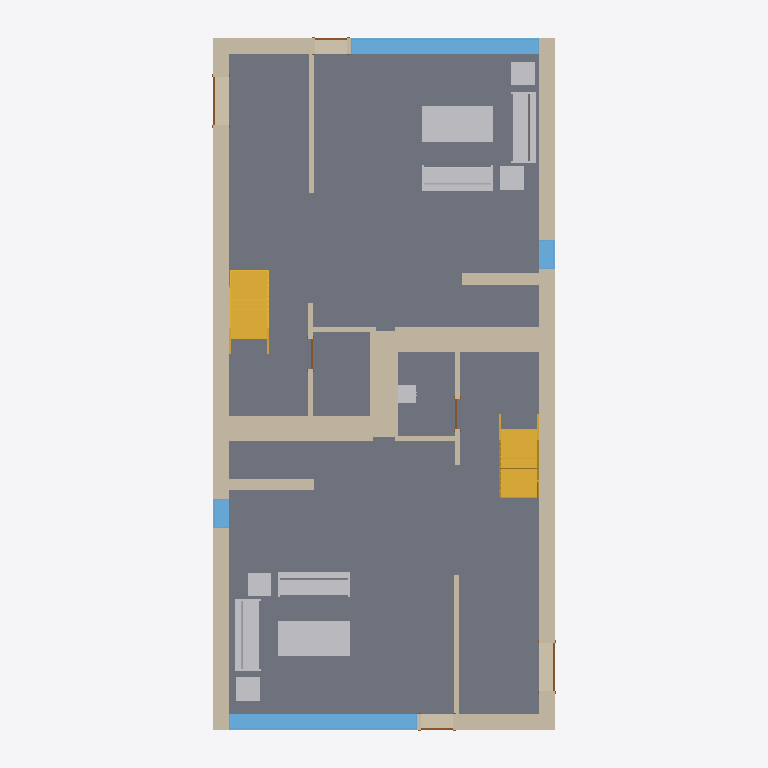
Plan cut of the same IFC building model at storey 'Level 1' (level 0.00 m, cut at 1.40 m), seen from above with north up, elements coloured by IFC class: 23 walls (beige), 11 other elements (light grey), 6 stairs (yellow), 6 doors (brown), 4 windows (light blue), 1 slab (grey). Cut surfaces are drawn darker.
Extent 9.3 m × 18.3 m × 8.2 m (x, y, z). Storeys (4): T/FDN at -1.25 m; Level 1 at 0.00 m; Level 2 at 3.10 m; Roof at 6.00 m. Elements (171): 58 IfcWallStandardCase, 39 IfcFurnishingElement, 21 IfcBuildingElementProxy, 18 IfcWindow, 14 IfcDoor, 11 IfcSlab, 8 IfcStair, 1 IfcRoof, 1 IfcWall.

HEADER;
FILE_DESCRIPTION(('ViewDefinition [CoordinationView_V2.0]'),'2;1');
FILE_NAME('0001','2018-09-21T10:56:23',(''),(''),'The EXPRESS Data Manager Version 5.02.0100.07 : 28 Aug 2013','20180423_1000(x64) - Exporter 18.3.1.0 - Interface alternative d''export 18.3.1.0','');
FILE_SCHEMA(('IFC2X3'));
ENDSEC;
DATA;
#104=IFCPROJECT('1xS3BCk291UvhgP2a6eflL',#41,'0001',$,$,'Nom du projet','Etat du projet',(#96),#91);
#91379=IFCSITE('1xS3BCk291UvhgP2a6eflN',#41,'Default',$,$,#91378,$,$,.ELEMENT.,$,$,$,$,$);
#114=IFCBUILDING('1xS3BCk291UvhgP2a6eflK',#41,$,$,$,#32,$,$,.ELEMENT.,$,$,$);
#125=IFCBUILDINGSTOREY('1xS3BCk291UvhgP2dvNsgp',#41,'T/FDN',$,'349',#123,$,'T/FDN',.ELEMENT.,-1.25);
#129=IFCBUILDINGSTOREY('1xS3BCk291UvhgP2dvNMKI',#41,'Level 1',$,'349',#128,$,'Level 1',.ELEMENT.,0.0);
#135=IFCBUILDINGSTOREY('1xS3BCk291UvhgP2dvNMQJ',#41,'Level 2',$,'349',#134,$,'Level 2',.ELEMENT.,3.10000000000038);
#141=IFCBUILDINGSTOREY('1xS3BCk291UvhgP2dvNtSE',#41,'Roof',$,'349',#140,$,'Roof',.ELEMENT.,6.00000000000039);
#86233=IFCSLAB('2O2Fr$t4X7Zf8NOew3FK4F',#41,'Sol:Béton - Commercial 362 mm:141291',$,'Sol:Béton - Commercial 362 mm:1244',#86211,#86231,'141291',.FLOOR.);
#86014=IFCWALLSTANDARDCASE('2O2Fr$t4X7Zf8NOew3FNhv',#41,'Basic Wall:Exterior - Brick on Block:138310',$,'Basic Wall:Exterior - Brick on Block:130892',#85994,#86012,'141284');
#86091=IFCWALLSTANDARDCASE('2O2Fr$t4X7Zf8NOew3FNqI',#41,'Basic Wall:Exterior - Brick on Block:138157',$,'Basic Wall:Exterior - Brick on Block:130892',#86071,#86089,'141285');
#89611=IFCWINDOW('3U$_fu4dPCKvw51jAtm3cU',#41,'4835mm x 2420mm:4835mm x 2420mm:141585',$,'4835mm x 2420mm:4835mm x 2420mm:140361',#89610,#89605,'141585',2.42000000000001,4.83500000000001);
#89846=IFCWINDOW('2TRi4mBnz6RxeZaiMc7LHd',#41,'4835mm x 2420mm:4835mm x 2420mm:141591',$,'4835mm x 2420mm:4835mm x 2420mm:140361',#89845,#89840,'141591',2.42000000000001,4.83500000000001);
#84578=IFCWALLSTANDARDCASE('2O2Fr$t4X7Zf8NOew3FNbT',#41,'Basic Wall:Party Wall - CMU Residential Unit Dimising Wall:139234',$,'Basic Wall:Party Wall - CMU Residential Unit Dimising Wall:128555',#84558,#84576,'141142');
#84634=IFCWALLSTANDARDCASE('2O2Fr$t4X7Zf8NOew3FKRi',#41,'Basic Wall:Party Wall - CMU Residential Unit Dimising Wall:139347',$,'Basic Wall:Party Wall - CMU Residential Unit Dimising Wall:128555',#84614,#84632,'141181');
#45461=IFCFURNISHINGELEMENT('2OBrcmyk58NupXoVOHUtVQ',#41,'M_Table-Coffee:0915 x 1830 x 0457mm:0915 x 1830 x 0457mm:168031:0915 x 1830 x 0457mm:0915 x 1830 x 0457mm:168031 : M_Table-Coffee:0915 x 1830 x 0457mm:0915 x 1830 x 0457mm:168031:134311',$,'M_Table-Coffee:0915 x 1830 x 0457mm:0915 x 1830 x 0457mm:168031:M_Table-Coffee:0915 x 1830 x 0457mm:0915 x 1830 x 0457mm:168031:134309',#45460,#45455,'134311');
#45590=IFCFURNISHINGELEMENT('2OBrcmyk58NupXoVOHUtOu',#41,'M_Table-Coffee:0915 x 1830 x 0457mm:0915 x 1830 x 0457mm:168381:0915 x 1830 x 0457mm:0915 x 1830 x 0457mm:168381 : M_Table-Coffee:0915 x 1830 x 0457mm:0915 x 1830 x 0457mm:168381:134367',$,'M_Table-Coffee:0915 x 1830 x 0457mm:0915 x 1830 x 0457mm:168381:M_Table-Coffee:0915 x 1830 x 0457mm:0915 x 1830 x 0457mm:168381:134365',#45588,#45583,'134367');
#32848=IFCSTAIR('3KMJUyUe9DfQ2FOCd5ZoiN',#41,'Stair:Residential - 200mm Max Riser 250mm Tread:198878:1 5985:Residential - 200mm Max Riser 250mm Tread:198878:1 5985 : Stair:Residential - 200mm Max Riser 250mm Tread:198878:1 5985:133579',$,'Stair:Residential - 200mm Max Riser 250mm Tread:198878:1 5985:Stair:Residential - 200mm Max Riser 250mm Tread:198878:1 5985:133577',#32829,$,'133579',.NOTDEFINED.);
#42830=IFCSTAIR('1oKjKg9PD3fP1iIwXLh3lK',#41,'Stair:Residential - 200mm Max Riser 250mm Tread:151086:1 5984:Residential - 200mm Max Riser 250mm Tread:151086:1 5984 : Stair:Residential - 200mm Max Riser 250mm Tread:151086:1 5984:133882',$,'Stair:Residential - 200mm Max Riser 250mm Tread:151086:1 5984:Stair:Residential - 200mm Max Riser 250mm Tread:151086:1 5984:133880',#42821,$,'133882',.NOTDEFINED.);
#84442=IFCWALLSTANDARDCASE('2O2Fr$t4X7Zf8NOew3FKRH',#41,'Basic Wall:Party Wall - CMU Residential Unit Dimising Wall:139374',$,'Basic Wall:Party Wall - CMU Residential Unit Dimising Wall:128555',#84415,#84440,'141107');
#46555=IFCFURNISHINGELEMENT('2OBrcmyk58NupXoVOHUtOy',#41,'M_Sofa:1830mm:1830mm:168377:1830mm:1830mm:168377 : M_Sofa:1830mm:1830mm:168377:134479',$,'M_Sofa:1830mm:1830mm:168377:M_Sofa:1830mm:1830mm:168377:134477',#46554,#46545,'134479');
#45079=IFCFURNISHINGELEMENT('2OBrcmyk58NupXoVOHUsc7',#41,'M_Sofa:1830mm:1830mm:167426:1830mm:1830mm:167426 : M_Sofa:1830mm:1830mm:167426:134190',$,'M_Sofa:1830mm:1830mm:167426:M_Sofa:1830mm:1830mm:167426:134188',#45078,#45069,'134190');
#47518=IFCFURNISHINGELEMENT('2OBrcmyk58NupXoVOHUtO$',#41,'M_Sofa:1830mm:1830mm:168378:1830mm:1830mm:168378 : M_Sofa:1830mm:1830mm:168378:134544',$,'M_Sofa:1830mm:1830mm:168378:M_Sofa:1830mm:1830mm:168378:134542',#47517,#47508,'134544');
#44244=IFCFURNISHINGELEMENT('2OBrcmyk58NupXoVOHUshs',#41,'M_Sofa:1830mm:1830mm:167283:1830mm:1830mm:167283 : M_Sofa:1830mm:1830mm:167283:134181',$,'M_Sofa:1830mm:1830mm:167283:M_Sofa:1830mm:1830mm:167283:134179',#44242,#44233,'134181');
#86378=IFCWALLSTANDARDCASE('2O2Fr$t4X7Zf8NOew3FNtn',#41,'Basic Wall:Exterior - Brick on Block:138062',$,'Basic Wall:Exterior - Brick on Block:130892',#86358,#86376,'141308');
#86782=IFCWALLSTANDARDCASE('2O2Fr$t4X7Zf8NOew3FNr2',#41,'Basic Wall:Exterior - Brick on Block:138237',$,'Basic Wall:Exterior - Brick on Block:130892',#86762,#86780,'141314');
#91335=IFCWALLSTANDARDCASE('355wR8IuTDsATFFuT87v1E',#41,'Mur de base:wall2:151753',$,'Mur de base:wall2:149354',#91298,#91333,'151753');
#91284=IFCWALLSTANDARDCASE('355wR8IuTDsATFFuT87uza',#41,'Mur de base:wall2:151523',$,'Mur de base:wall2:149354',#91247,#91282,'151523');
#87156=IFCWALLSTANDARDCASE('0iEHWY1$XA8eQeeULq4jE6',#41,'Basic Wall:Interior - Furring (152 mm Stud):190933',$,'Basic Wall:Interior - Furring (152 mm Stud):187795',#87136,#87154,'141362');
#87753=IFCWALLSTANDARDCASE('0iEHWY1$XA8eQeeULq4jZ1',#41,'Basic Wall:Interior - Furring (152 mm Stud):189074',$,'Basic Wall:Interior - Furring (152 mm Stud):187795',#87733,#87751,'141402');
#88253=IFCWALLSTANDARDCASE('2O2Fr$t4X7Zf8NOew3FNld',#41,'Basic Wall:Interior - Partition (92mm Stud):138584',$,'Basic Wall:Interior - Partition (92mm Stud):128360',#88233,#88251,'141540');
#88391=IFCWALLSTANDARDCASE('2O2Fr$t4X7Zf8NOew3FKGS',#41,'Basic Wall:Interior - Partition (92mm Stud):139939',$,'Basic Wall:Interior - Partition (92mm Stud):128360',#88371,#88389,'141544');
#87713=IFCWALLSTANDARDCASE('2O2Fr$t4X7Zf8NOew3FK9N',#41,'Basic Wall:Foundation - Concrete (417mm):140520',$,'Basic Wall:Foundation - Concrete (417mm):128676',#87693,#87711,'141401');
#87787=IFCWALLSTANDARDCASE('2O2Fr$t4X7Zf8NOew3FKE5',#41,'Basic Wall:Foundation - Concrete (417mm):140602',$,'Basic Wall:Foundation - Concrete (417mm):128676',#87767,#87785,'141413');
#45205=IFCFURNISHINGELEMENT('2OBrcmyk58NupXoVOHUsab',#41,'M_Table-Coffee:0610 x 0610 x 0610mm:0610 x 0610 x 0610mm:167584:0610 x 0610 x 0610mm:0610 x 0610 x 0610mm:167584 : M_Table-Coffee:0610 x 0610 x 0610mm:0610 x 0610 x 0610mm:167584:134199',$,'M_Table-Coffee:0610 x 0610 x 0610mm:0610 x 0610 x 0610mm:167584:M_Table-Coffee:0610 x 0610 x 0610mm:0610 x 0610 x 0610mm:167584:134197',#45204,#45199,'134199');
#46681=IFCFURNISHINGELEMENT('2OBrcmyk58NupXoVOHUtOv',#41,'M_Table-Coffee:0610 x 0610 x 0610mm:0610 x 0610 x 0610mm:168380:0610 x 0610 x 0610mm:0610 x 0610 x 0610mm:168380 : M_Table-Coffee:0610 x 0610 x 0610mm:0610 x 0610 x 0610mm:168380:134488',$,'M_Table-Coffee:0610 x 0610 x 0610mm:0610 x 0610 x 0610mm:168380:M_Table-Coffee:0610 x 0610 x 0610mm:0610 x 0610 x 0610mm:168380:134486',#46680,#46675,'134488');
#45333=IFCFURNISHINGELEMENT('2OBrcmyk58NupXoVOHUsbY',#41,'M_Table-Coffee:0610 x 0610 x 0610mm:0610 x 0610 x 0610mm:167655:0610 x 0610 x 0610mm:0610 x 0610 x 0610mm:167655 : M_Table-Coffee:0610 x 0610 x 0610mm:0610 x 0610 x 0610mm:167655:134255',$,'M_Table-Coffee:0610 x 0610 x 0610mm:0610 x 0610 x 0610mm:167655:M_Table-Coffee:0610 x 0610 x 0610mm:0610 x 0610 x 0610mm:167655:134253',#45332,#45327,'134255');
#45718=IFCFURNISHINGELEMENT('2OBrcmyk58NupXoVOHUtO_',#41,'M_Table-Coffee:0610 x 0610 x 0610mm:0610 x 0610 x 0610mm:168379:0610 x 0610 x 0610mm:0610 x 0610 x 0610mm:168379 : M_Table-Coffee:0610 x 0610 x 0610mm:0610 x 0610 x 0610mm:168379:134423',$,'M_Table-Coffee:0610 x 0610 x 0610mm:0610 x 0610 x 0610mm:168379:M_Table-Coffee:0610 x 0610 x 0610mm:0610 x 0610 x 0610mm:168379:134421',#45717,#45712,'134423');
#88864=IFCWINDOW('0c2mMPaqvF79Fv8A7uYBDI',#41,'750mm x 2200mm:750mm x 2200mm:141554',$,'750mm x 2200mm:750mm x 2200mm:140031',#88863,#88858,'141554',2.20000000000001,0.750000000000013);
#88886=IFCWINDOW('3tsize$YH478bMfhK3kzef',#41,'750mm x 2200mm:750mm x 2200mm:141555',$,'750mm x 2200mm:750mm x 2200mm:140031',#88885,#88880,'141555',2.20000000000001,0.750000000000013);
#87291=IFCWALLSTANDARDCASE('0iEHWY1$XA8eQeeULq4j_U',#41,'Basic Wall:Interior - Furring (152 mm Stud):189901',$,'Basic Wall:Interior - Furring (152 mm Stud):187795',#87271,#87289,'141365');
#88490=IFCWALLSTANDARDCASE('2O2Fr$t4X7Zf8NOew3FK80',#41,'Basic Wall:Foundation - Concrete (417mm):140479',$,'Basic Wall:Foundation - Concrete (417mm):128676',#88470,#88488,'141547');
#88523=IFCWALLSTANDARDCASE('2O2Fr$t4X7Zf8NOew3FKEr',#41,'Basic Wall:Foundation - Concrete (417mm):140554',$,'Basic Wall:Foundation - Concrete (417mm):128676',#88503,#88521,'141548');
#87016=IFCWALLSTANDARDCASE('0iEHWY1$XA8eQeeULq4jDb',#41,'Basic Wall:Interior - Furring (152 mm Stud):190774',$,'Basic Wall:Interior - Furring (152 mm Stud):187795',#86994,#87014,'141318');
#86859=IFCWALLSTANDARDCASE('2O2Fr$t4X7Zf8NOew3FKST',#41,'Basic Wall:Interior - Partition (92mm Stud):139682',$,'Basic Wall:Interior - Partition (92mm Stud):128360',#86839,#86857,'141315');
#86915=IFCWALLSTANDARDCASE('2O2Fr$t4X7Zf8NOew3FNau',#41,'Basic Wall:Interior - Partition (92mm Stud):139143',$,'Basic Wall:Interior - Partition (92mm Stud):128360',#86895,#86913,'141316');
#84193=IFCFURNISHINGELEMENT('2gRXFgjRn2HPE$YoDLX0vP',#41,'M_Vanity Cabinet-Double Door Sink Unit:450 x 450 mm:450 x 450 mm:205548:450 x 450 mm:450 x 450 mm:205548 : M_Vanity Cabinet-Double Door Sink Unit:450 x 450 mm:450 x 450 mm:205548:134886',$,'M_Vanity Cabinet-Double Door Sink Unit:450 x 450 mm:450 x 450 mm:205548:M_Vanity Cabinet-Double Door Sink Unit:450 x 450 mm:450 x 450 mm:205548:134884',#84191,#84182,'134886');
#86693=IFCWALLSTANDARDCASE('2O2Fr$t4X7Zf8NOew3FKIu',#41,'Basic Wall:Interior - Partition (92mm Stud):139783',$,'Basic Wall:Interior - Partition (92mm Stud):128360',#86673,#86691,'141312');
#87189=IFCWALLSTANDARDCASE('0iEHWY1$XA8eQeeULq4jpl',#41,'Basic Wall:Interior - Partition (92mm Stud):190140',$,'Basic Wall:Interior - Partition (92mm Stud):128360',#87169,#87187,'141363');
#31867=IFCSTAIR('01KzA4SPn5IOODwLEb5RNY',#41,'Stair:Residential - 200mm Max Riser 250mm Tread:198878:1:Residential - 200mm Max Riser 250mm Tread:198878:1 : Stair:Residential - 200mm Max Riser 250mm Tread:198878:1:133551',$,'Stair:Residential - 200mm Max Riser 250mm Tread:198878:1:Stair:Residential - 200mm Max Riser 250mm Tread:198878:1:133549',#31848,$,'133551',.NOTDEFINED.);
#41866=IFCSTAIR('1gtrSK5QnDuxDwygd0EDGO',#41,'Stair:Residential - 200mm Max Riser 250mm Tread:151086:1:Residential - 200mm Max Riser 250mm Tread:151086:1 : Stair:Residential - 200mm Max Riser 250mm Tread:151086:1:133855',$,'Stair:Residential - 200mm Max Riser 250mm Tread:151086:1:Stair:Residential - 200mm Max Riser 250mm Tread:151086:1:133853',#41857,$,'133855',.NOTDEFINED.);
#89102=IFCDOOR('0nxvIu_Xb1mRsN1BygZHYW',#41,'1250mm x 2010mm:1250mm x 2010mm:141557',$,'1250mm x 2010mm:1250mm x 2010mm:138444',#89101,#89096,'141557',2.086,1.402);
#89124=IFCDOOR('1_lGldqWzCUuuTS3f04iYO',#41,'1250mm x 2010mm:1250mm x 2010mm:141558',$,'1250mm x 2010mm:1250mm x 2010mm:138444',#89123,#89118,'141558',2.086,1.402);
#89008=IFCDOOR('1v4R50uwX1HwBmm3kZ0dYf',#41,'0813 x 2420mm:0813 x 2420mm:141556',$,'0813 x 2420mm:0813 x 2420mm:141025',#89007,#89002,'141556',2.496,0.965);
#89145=IFCDOOR('1B_A_B3b90GRYRtvG8Nc3z',#41,'0813 x 2420mm:0813 x 2420mm:141559',$,'0813 x 2420mm:0813 x 2420mm:141025',#89144,#89139,'141559',2.496,0.965);
#87899=IFCDOOR('0aEncJoq9AEvIPRyJvAlXP',#41,'0762 x 2032mm 199:0762 x 2032mm 199:141415',$,'0762 x 2032mm 199:0762 x 2032mm 199:138753',#87898,#87893,'141415',2.108,0.914);
#88013=IFCDOOR('1Gb4DqeEPAxfJbZR2HKXRw',#41,'0762 x 2032mm 199:0762 x 2032mm 199:141417',$,'0762 x 2032mm 199:0762 x 2032mm 199:138753',#88012,#88007,'141417',2.108,0.914);
#31784=IFCSTAIR('21ldoMpbP4VfsJ0XGY_34P',#41,'Railing:900mm Handrail Only:198880:900mm Handrail Only:198880 : Railing:900mm Handrail Only:198880:133544',$,'Railing:900mm Handrail Only:198880:Railing:900mm Handrail Only:198880:133542',#31774,$,'133544',.NOTDEFINED.);
#33530=IFCSTAIR('0wkEuT1wr1kOyafLY4v_PL',#41,'Railing:900mm Handrail Only:151162:900mm Handrail Only:151162 : Railing:900mm Handrail Only:151162:133841',$,'Railing:900mm Handrail Only:151162:Railing:900mm Handrail Only:151162:133839',#33520,$,'133841',.NOTDEFINED.);
ENDSEC;